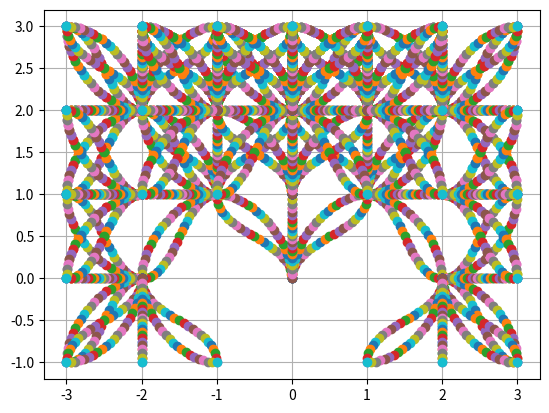

Write Python code to recreate this figure.
from math import atan, sqrt, tan, cos, sin, pi
from matplotlib import pyplot as plt
from dataclasses import dataclass
import numpy as np
import copy

@dataclass
class State:
    x: float
    y: float
    theta: float

    def getTuple(self):
        return (self.x, self.y, self.theta)

class Bezier:
    def __init__(self) -> None:
        self.speed = 0.9
        self.length = 0.05        

        self.x = 1.0
        self.y = 1.0

        self.angles = [0, pi/2]

        self.positions = [(1.0, 1.0), (1, -1.0), (1.0, 0.0)]
        
        self.initialState = State(0.0, 0.0, 0.0)
        self.finalState = State(0.0, 0.0, 0.0)

        finalStates = self.bezierFunction(self.initialState)
        print(finalStates)
        finalStates2 = []
        for nFinalState in finalStates:
            self.finalState = State(0.0, 0.0, 0.0)
            finalStates2.append(self.bezierFunction(nFinalState))

        for finals in finalStates2:
            for state in finals:
                self.finalState = State(0.0, 0.0, 0.0)
                self.bezierFunction(state)

        plt.grid()
        plt.show()

        # pass

    def bezierFunction(self, initialState: State):
        finalState: State = State(0.0, 0.0, 0.0) # initialize to fill
        finalStates: list[State] = []
        for pose in self.positions:
            for angle in self.angles:
                y = pose[1]
                d = sqrt(pose[0] ** 2 + pose[1] ** 2)
                theta: float = 0.0
                if pose[0] != 0:
                    theta = atan(pose[1] / pose[0])
                theta += initialState.theta
                finalState.x = initialState.x + d * cos(theta)
                finalState.y = initialState.y + d * sin(theta)
                finalState.theta = initialState.theta + angle * y
                # print(f'finalState: {finalState}')
                finalStates.append(copy.deepcopy(finalState))

                # self.finalState = State(self.initialState.x + pose[0], self.initialState.y + pose[1], self.initialState.theta + angle*y)
        
                self.cp1, self.cp2 = self.getControlPoints(initialState, finalState)

                # states = [self.initialState, self.finalState, self.cp1, self.cp2]
                # for state in states:
                #     plt.plot(state.y, state.x, 'o')
                
                xList, yList = self.bezierEqn(initialState, finalState, self.cp1, self.cp2)        
                for i in range(len(xList)):
                    plt.plot(yList[i], xList[i], 'o')
            # print(finalStates)
        return finalStates

    def getControlPoints(self, initialState: State, finalState: State):
        
        cpx = initialState.x + (1.414 * (1/3)) * cos(initialState.theta)
        cpy = initialState.y + (1.414 * (1/3)) * sin(initialState.theta)
        cp1 = State(cpx, cpy, initialState.theta)

        cpx = finalState.x - (1.414 * (1/3)) * cos(finalState.theta)
        cpy = finalState.y - (1.414 * (1/3)) * sin(finalState.theta)
        cp2 = State(cpx, cpy, finalState.theta)

        return cp1, cp2

    def bezierEqn(self, initialState, finalState, cp1, cp2):
        xList = []
        yList = []
        for t in  np.linspace(0,1,25):
            xList.append(((1 - t)**3) * (initialState.x) + 3 * ((1 - t)**2) * t * cp1.x + 3*(1-t)*(t**2)*cp2.x + (t**3) * finalState.x)
            yList.append(((1 - t)**3) * (initialState.y) + 3 * ((1 - t)**2) * t * cp1.y + 3*(1-t)*(t**2)*cp2.y + (t**3) * finalState.y)
        
        return xList, yList

if __name__ == "__main__":
    
    bezier = Bezier()
